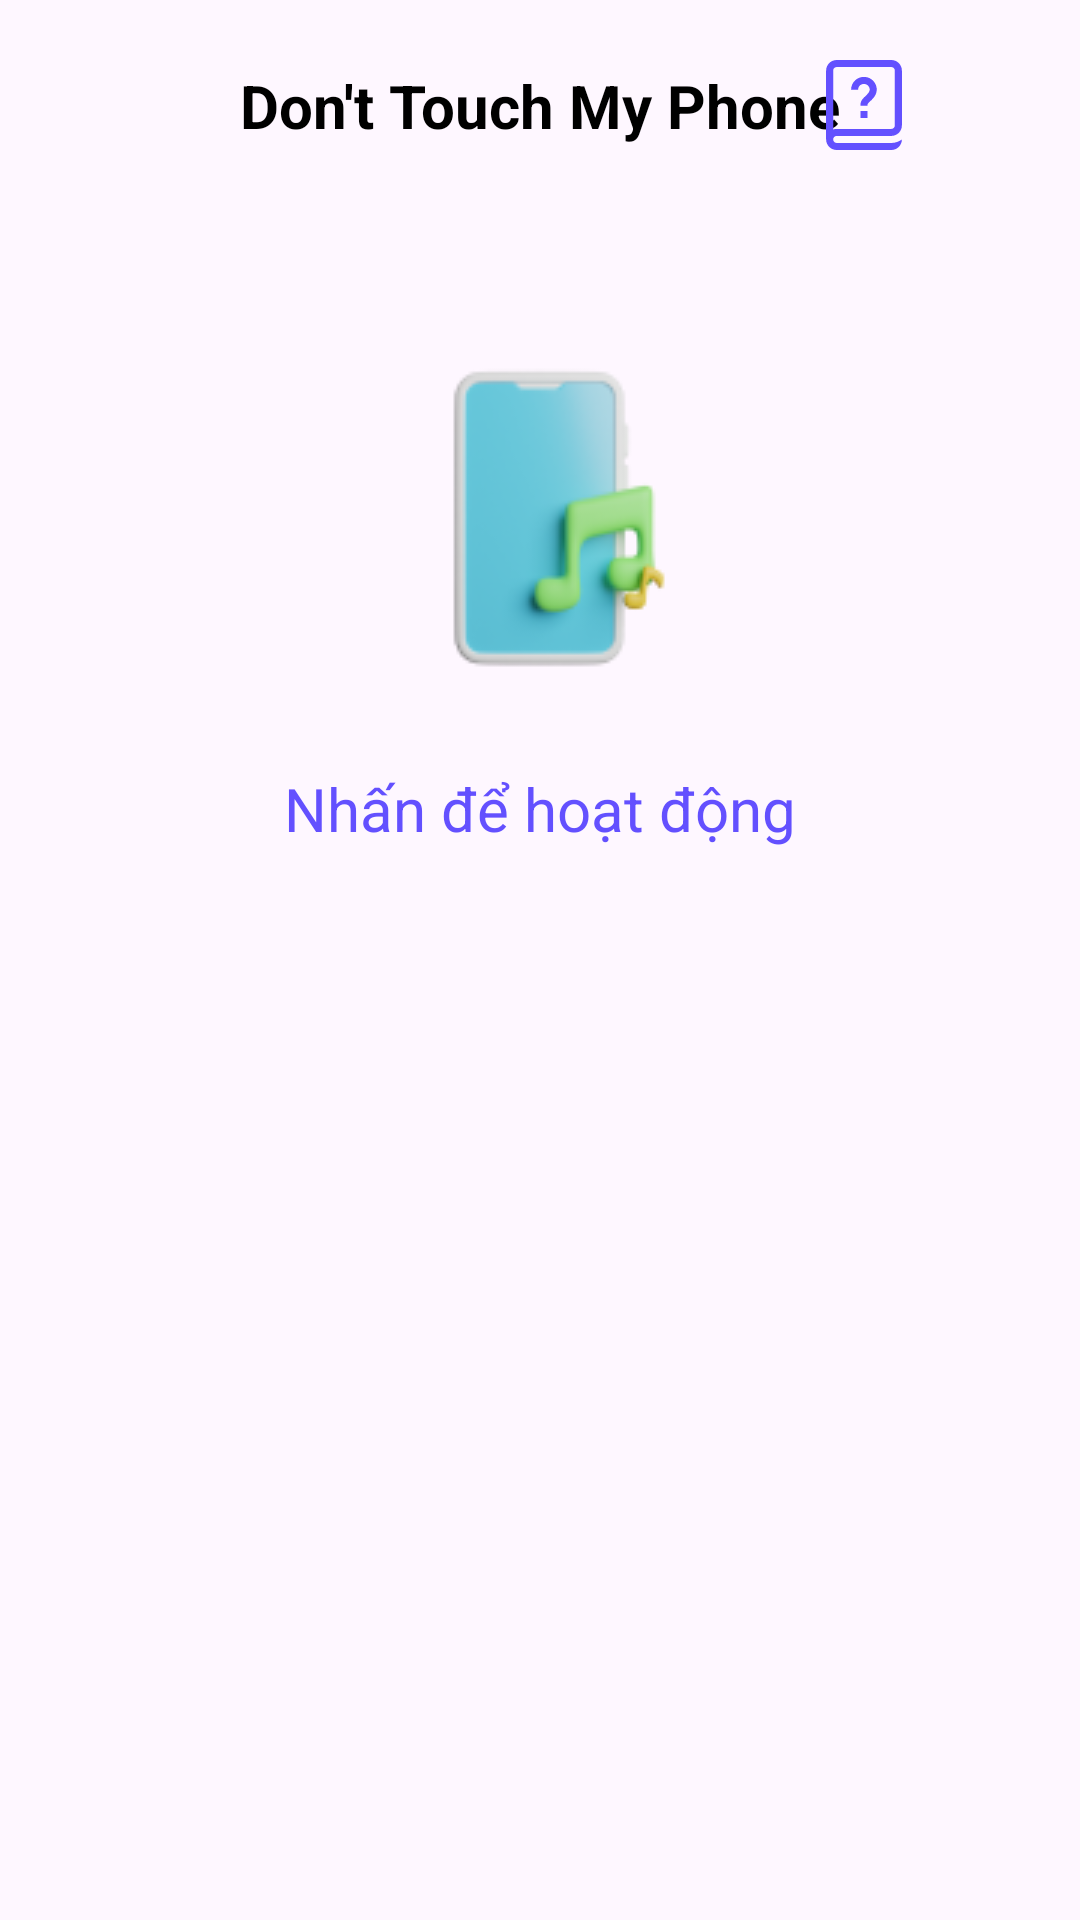

The Android layout XML behind this screen, and the referenced resources:
<!-- AndroidManifest.xml: application theme Theme.SoundFake -->
<!-- res/layout/fragment_sound.xml -->
<?xml version="1.0" encoding="utf-8"?>
<FrameLayout xmlns:android="http://schemas.android.com/apk/res/android"
    xmlns:tools="http://schemas.android.com/tools"
    android:layout_width="match_parent"
    android:layout_height="match_parent"
    xmlns:app="http://schemas.android.com/apk/res-auto"
    tools:context=".fragment.SoundFragment">

    <LinearLayout
        android:layout_width="match_parent"
        android:layout_height="match_parent"
        android:orientation="vertical">

        <androidx.constraintlayout.widget.ConstraintLayout
            android:layout_width="match_parent"
            android:layout_height="wrap_content"
            android:layout_marginLeft="7dp"
            android:layout_marginTop="20dp"
            android:layout_marginRight="7dp">

            <TextView
                android:id="@+id/textView1"
                android:layout_width="match_parent"
                android:layout_height="match_parent"
                android:gravity="center"
                android:text="@string/app_name"
                android:textColor="@color/black"
                android:textSize="20sp"
                android:textStyle="bold"
                app:layout_constraintBottom_toBottomOf="parent"
                app:layout_constraintEnd_toEndOf="parent"
                app:layout_constraintStart_toStartOf="parent"
                app:layout_constraintTop_toTopOf="parent" />



            <LinearLayout
                android:layout_width="wrap_content"
                android:layout_height="match_parent"
                app:layout_constraintBottom_toBottomOf="parent"
                app:layout_constraintEnd_toEndOf="parent"
                app:layout_constraintTop_toTopOf="parent">

                <ImageView
                    android:id="@+id/imgTutorialHome"
                    android:layout_width="40dp"
                    android:layout_height="30dp"
                    android:layout_marginEnd="5dp"
                    app:srcCompat="@drawable/guide"
                    app:tint="@color/color_primary"
                    />

                <ImageView
                    android:id="@+id/imgSettingHome"
                    android:layout_width="40dp"
                    android:layout_height="30dp"
                    app:srcCompat="@drawable/ic_setting"
                    app:tint="@color/color_primary"
                    />
            </LinearLayout>

        </androidx.constraintlayout.widget.ConstraintLayout>

        <androidx.core.widget.NestedScrollView
            android:layout_width="match_parent"
            android:layout_height="match_parent">


            <LinearLayout
                android:layout_width="match_parent"
                android:layout_height="wrap_content"
                android:layout_marginTop="60dp"
                android:gravity="center"
                android:orientation="vertical">

                <ImageView

                    android:id="@+id/img"
                    android:layout_width="wrap_content"
                    android:layout_height="wrap_content"
                    android:src="@drawable/ic_phone_music" />

                <TextView
                    android:id="@+id/action"
                    android:layout_width="wrap_content"
                    android:layout_height="wrap_content"
                    android:layout_marginTop="23dp"
                    android:text="@string/tv_home_title"
                    android:textColor="@color/color_primary"
                    android:textSize="20sp" />


                <androidx.recyclerview.widget.RecyclerView
                    android:id="@+id/rcv_cfg_sound"
                    android:layout_width="match_parent"
                    android:layout_height="wrap_content"
                    android:layout_marginTop="10dp" />
            </LinearLayout>


        </androidx.core.widget.NestedScrollView>

    </LinearLayout>
</FrameLayout>
<!-- resources referenced by this layout -->
<resources>
  <color name="black">#FF000000</color>
  <color name="color_primary">#6350FF</color>
  <!-- drawable guide (drawable) -->
  <vector xmlns:android="http://schemas.android.com/apk/res/android" android:height="64dp" android:viewportHeight="512" android:viewportWidth="512" android:width="64dp">
        
      <path android:fillColor="#FF000000" android:pathData="M100.5,432h311c33.08,0 60,-26.92 60,-60V60c0,-33.08 -26.92,-60 -60,-60h-311c-33.08,0 -60,26.92 -60,60v392c0,33.08 26.92,60 60,60h291h20c33.08,0 60,-26.92 60,-60v-0.05c-16.73,12.58 -37.51,20.05 -60,20.05h-20h-291c-11.03,0 -20,-8.97 -20,-20S89.47,432 100.5,432zM80.5,60c0,-11.03 8.97,-20 20,-20h311c11.03,0 20,8.97 20,20v312c0,11.03 -8.97,20 -20,20h-311c-7.01,0 -13.74,1.21 -20,3.43V60zM222.5,168.58h-40c0,-20.52 8.79,-40.16 24.13,-53.88c15.53,-13.91 36.43,-20.56 57.34,-18.23c33.49,3.72 60.46,30.62 64.13,63.96c3.34,30.41 -14.49,52.24 -28.2,66.01c-3.53,3.54 -6.78,6.65 -9.66,9.39c-13.07,12.46 -14.73,14.56 -14.73,23.17V260h-40v-1c0,-26.25 12.57,-38.24 27.13,-52.12c2.83,-2.7 5.75,-5.49 8.91,-8.66c12.92,-12.98 17.94,-22.97 16.79,-33.42c-1.64,-14.89 -13.74,-26.91 -28.78,-28.58c-9.75,-1.08 -19.07,1.86 -26.25,8.28C226.34,150.74 222.5,159.29 222.5,168.58zM235.5,290h40v40h-40V290z"/>
      
  </vector>
  <!-- drawable ic_phone_music: png bitmap (drawable, 8384 bytes) -->
  <string name="app_name" translatable="false">Don\'t Touch My Phone</string>
  <string name="tv_home_title">Nhấn để hoạt động</string>
  <style name="Theme.SoundFake" parent="Base.Theme.SoundFake" />
  <style name="Base.Theme.SoundFake" parent="Theme.Material3.DayNight.NoActionBar">
          
          
      </style>
</resources>
